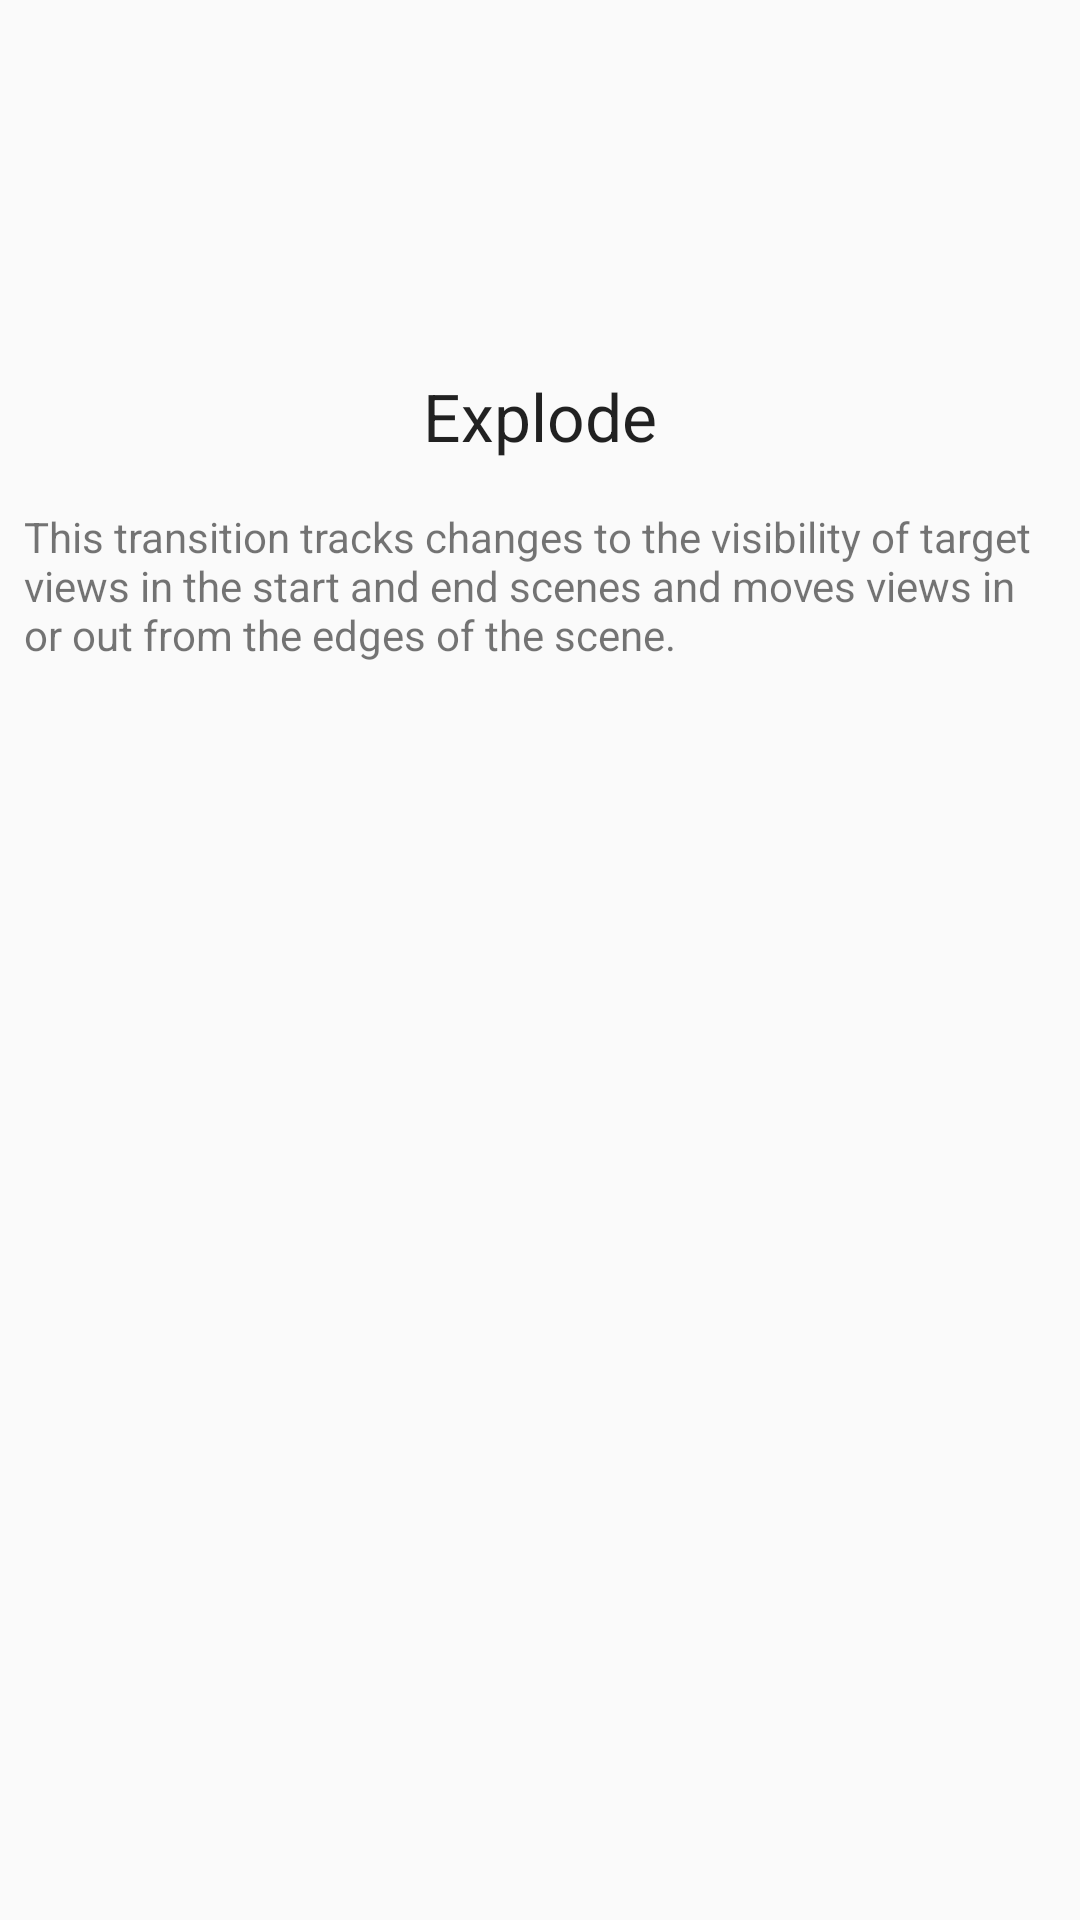

Android layout source for this screen:
<!-- AndroidManifest.xml: application theme AppTheme -->
<!-- res/layout/activity_explode.xml -->
<?xml version="1.0" encoding="utf-8"?>
<LinearLayout xmlns:android="http://schemas.android.com/apk/res/android"
    xmlns:tools="http://schemas.android.com/tools"
    android:layout_width="match_parent"
    android:layout_height="match_parent"
    android:gravity="center_horizontal"
    android:orientation="vertical"
    tools:context="com.example.lamng.material_animations.features.ExplodeActivity">

    <ImageView
        android:id="@+id/ivCircle"
        android:layout_width="100dp"
        android:layout_height="100dp"
        android:layout_margin="@dimen/spacing_normal"
        android:src="@drawable/circle" />

    <TextView
        android:id="@+id/activity_title"
        style="@style/Base.TextAppearance.AppCompat.Large"
        android:layout_width="wrap_content"
        android:layout_height="wrap_content"
        android:layout_margin="@dimen/spacing_normal"
        android:text="Explode" />

    <TextView
        android:layout_width="wrap_content"
        android:layout_height="wrap_content"
        android:layout_margin="@dimen/spacing_normal"
        android:text="This transition tracks changes to the visibility of target views in the start and end scenes and moves views in or out from the edges of the scene." />

</LinearLayout>
<!-- resources referenced by this layout -->
<resources>
  <dimen name="spacing_normal">8dp</dimen>
  <style name="AppTheme" parent="Theme.AppCompat.Light.NoActionBar">
          
          <item name="colorPrimary">@color/colorPrimary</item>
          <item name="colorPrimaryDark">@color/colorPrimaryDark</item>
          <item name="colorAccent">@color/colorAccent</item>
  
          <item name="windowActionBar">false</item>
          <item name="android:windowNoTitle">true</item>
      </style>
  <color name="colorPrimary">#3F51B5</color>
  <color name="colorPrimaryDark">#303F9F</color>
  <color name="colorAccent">#FF4081</color>
</resources>
